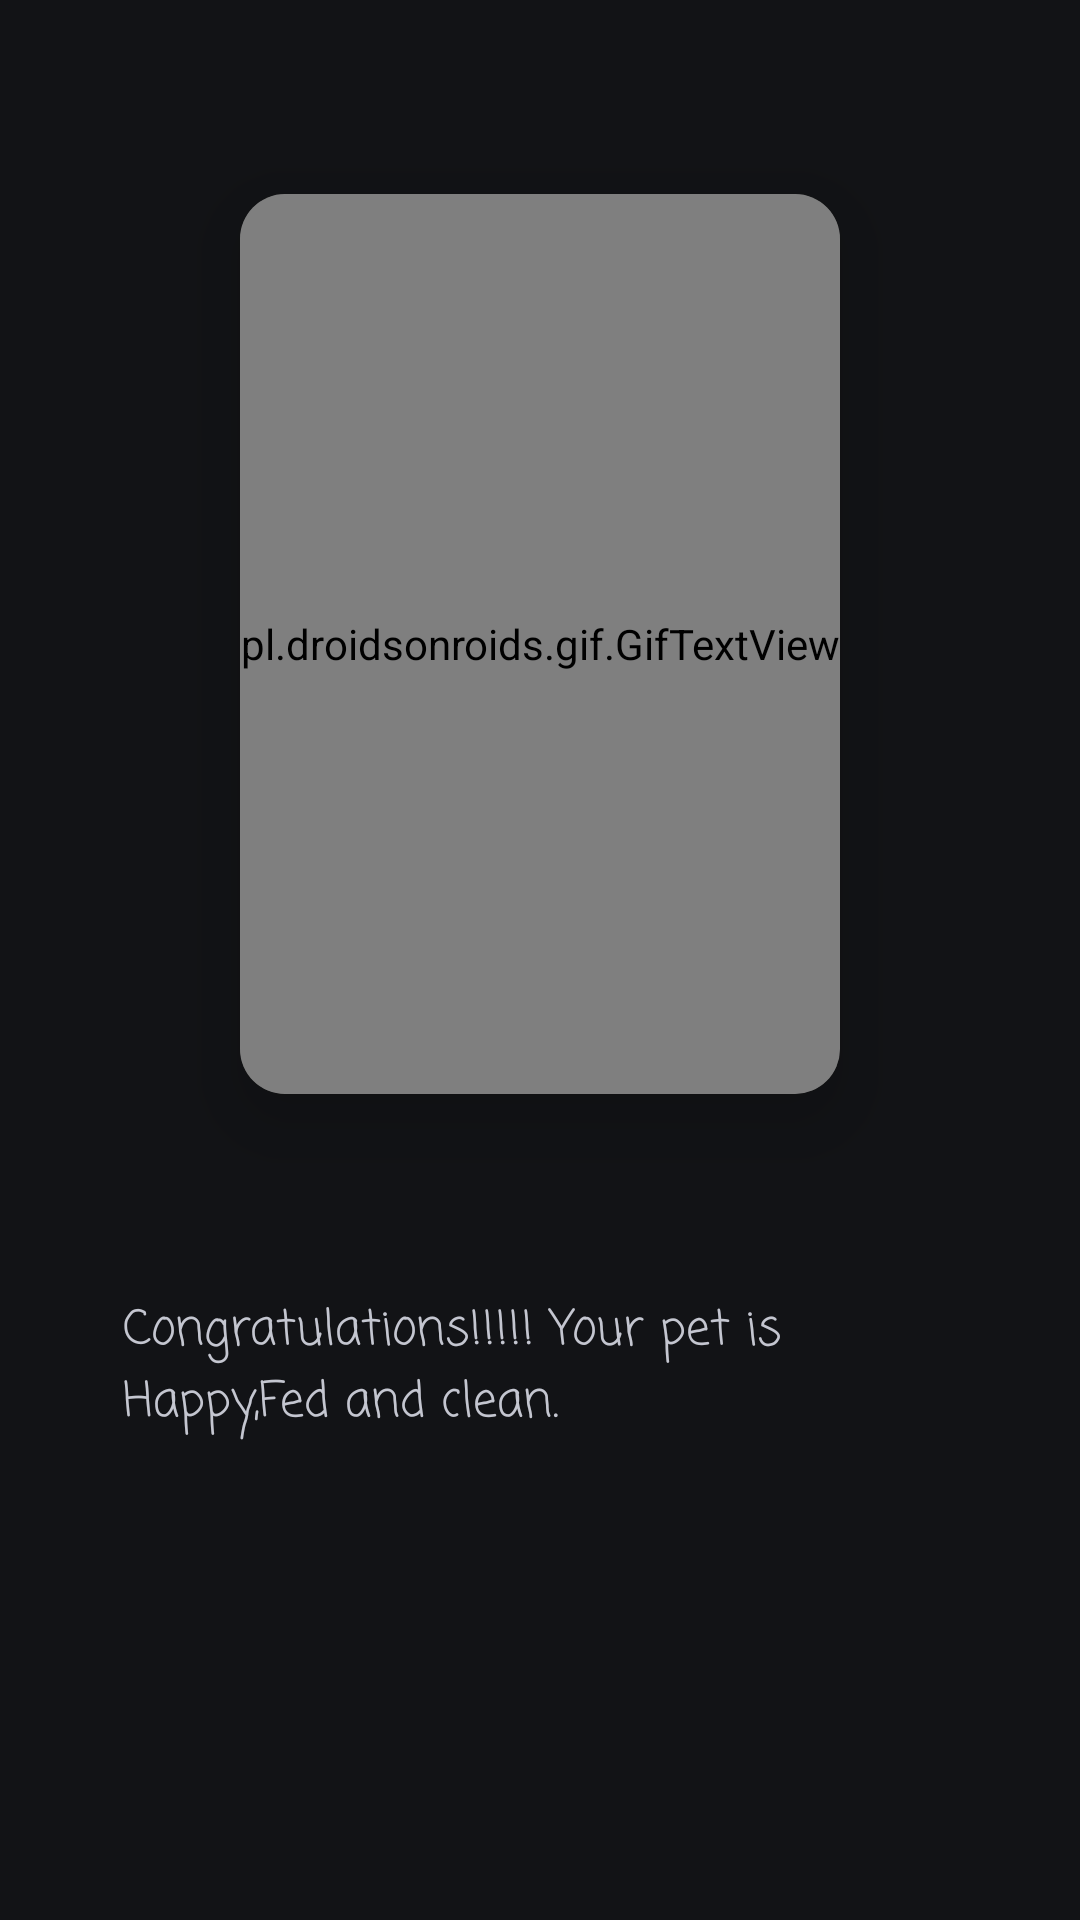

Android layout source for this screen:
<!-- AndroidManifest.xml: application theme Theme.Assignment2 -->
<!-- res/layout/activity_emtyact.xml -->
<?xml version="1.0" encoding="utf-8"?>
<androidx.constraintlayout.widget.ConstraintLayout xmlns:android="http://schemas.android.com/apk/res/android"
    xmlns:app="http://schemas.android.com/apk/res-auto"
    xmlns:tools="http://schemas.android.com/tools"
    android:id="@+id/main"
    android:layout_width="match_parent"
    android:layout_height="match_parent"
    tools:context=".Emtyact">

    <androidx.cardview.widget.CardView
        android:id="@+id/cv3"
        android:layout_width="200dp"
        android:layout_height="300dp"
        app:cardCornerRadius="15dp"
        app:cardElevation="15dp"
        app:cardMaxElevation="15dp"
        app:layout_constraintBottom_toBottomOf="parent"
        app:layout_constraintEnd_toEndOf="parent"
        app:layout_constraintStart_toStartOf="parent"
        app:layout_constraintTop_toTopOf="parent"
        app:layout_constraintVertical_bias="0.19">

        <pl.droidsonroids.gif.GifTextView
            android:id="@+id/dog1"
            android:layout_width="200dp"

            android:layout_height="300dp"
            android:background="@drawable/loading2" />
    </androidx.cardview.widget.CardView>

    <TextView
        android:id="@+id/textView3"
        android:layout_width="278dp"
        android:layout_height="142dp"
        android:fontFamily="casual"
        android:text="Congratulations!!!!! Your pet is Happy,Fed and clean."
        android:textSize="16sp"
        app:layout_constraintBottom_toBottomOf="parent"
        app:layout_constraintEnd_toEndOf="parent"
        app:layout_constraintStart_toStartOf="parent"
        app:layout_constraintTop_toBottomOf="@+id/cv3" />

</androidx.constraintlayout.widget.ConstraintLayout>
<!-- resources referenced by this layout -->
<resources>
  <style name="Theme.Assignment2" parent="@style/Theme.Material3.DynamicColors.Dark" />
</resources>
